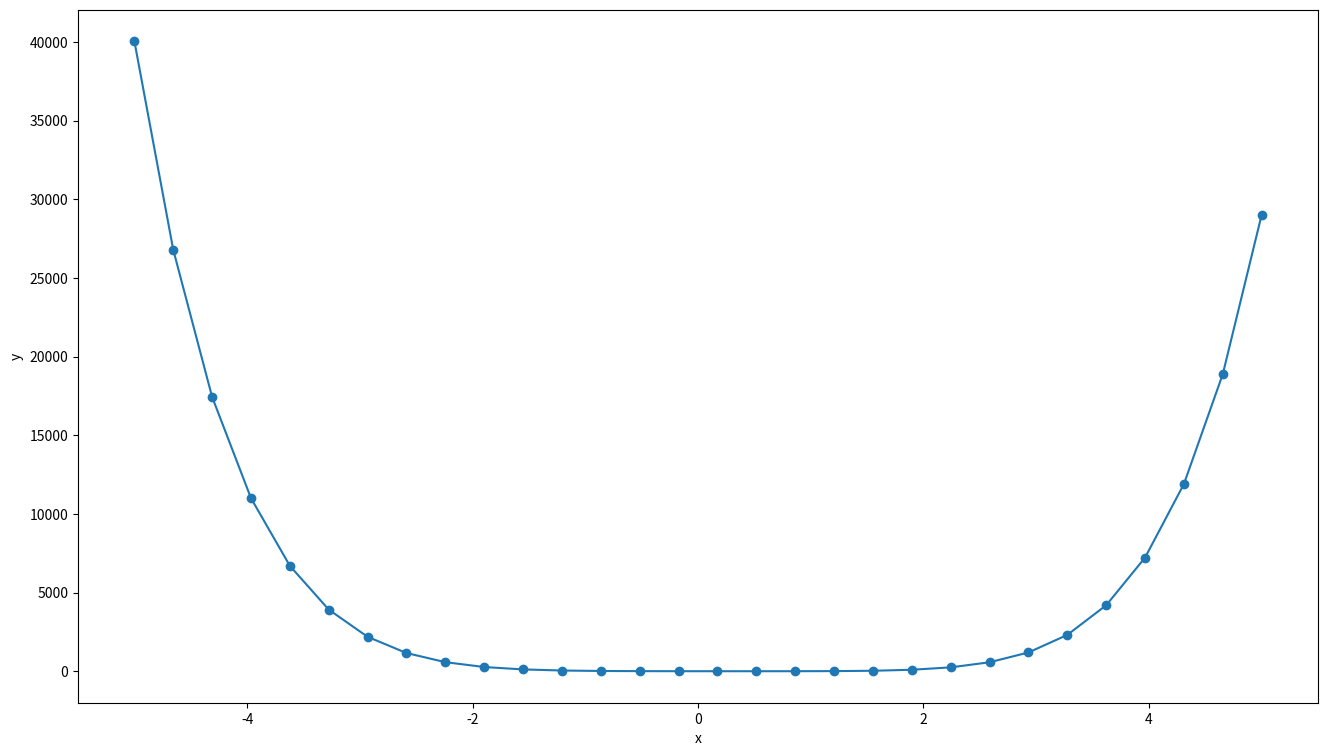

Write Python code to recreate this figure.
# SOAL 15.3

import numpy as np
from numpy.polynomial.polynomial import polyval
from numpy.polynomial.polynomial import polyroots
import matplotlib.pyplot as plt

# pecah data menjadi 30 selang
# initial condition
M = 30     # number of data points
xi = -5.0  # first value of x
xf = 5.0   # final value

# membuat x dan y = f(x)
x = np.linspace(xi, xf, M)

# koefisien polinomial
c = np.array([4.5,-3,6,-6.5,5,-1.5,2])
print ("Coefficient list")
print (c)

# menghitung y = f(x)
y = polyval(x, c)

# print (x,y)
# kita bulatkan menjadi 4 angka di belakang koma
print ("Evaluating a polynomial")

# save ke dalam csv
# memberikan nama file
f = open("15_3.csv","w+")

for j in range(M):
     print (j,". x = ",round(x[j],4),"; y = ",round(y[j],4))
     f.write(str(j)+","+str(round(x[j],4))+","+str(round(y[j],4))+"\n")

# save file
f.close()

# mencari akar
r = polyroots(c)
print("The roots: ")
print(r)

# menggambar dan menyimpan plot
plt.figure(figsize = (16,9))
plt.plot(x,y,'o-')
plt.xlabel('x')
plt.ylabel('y')
plt.savefig('15_3.png',dpi = 250)
